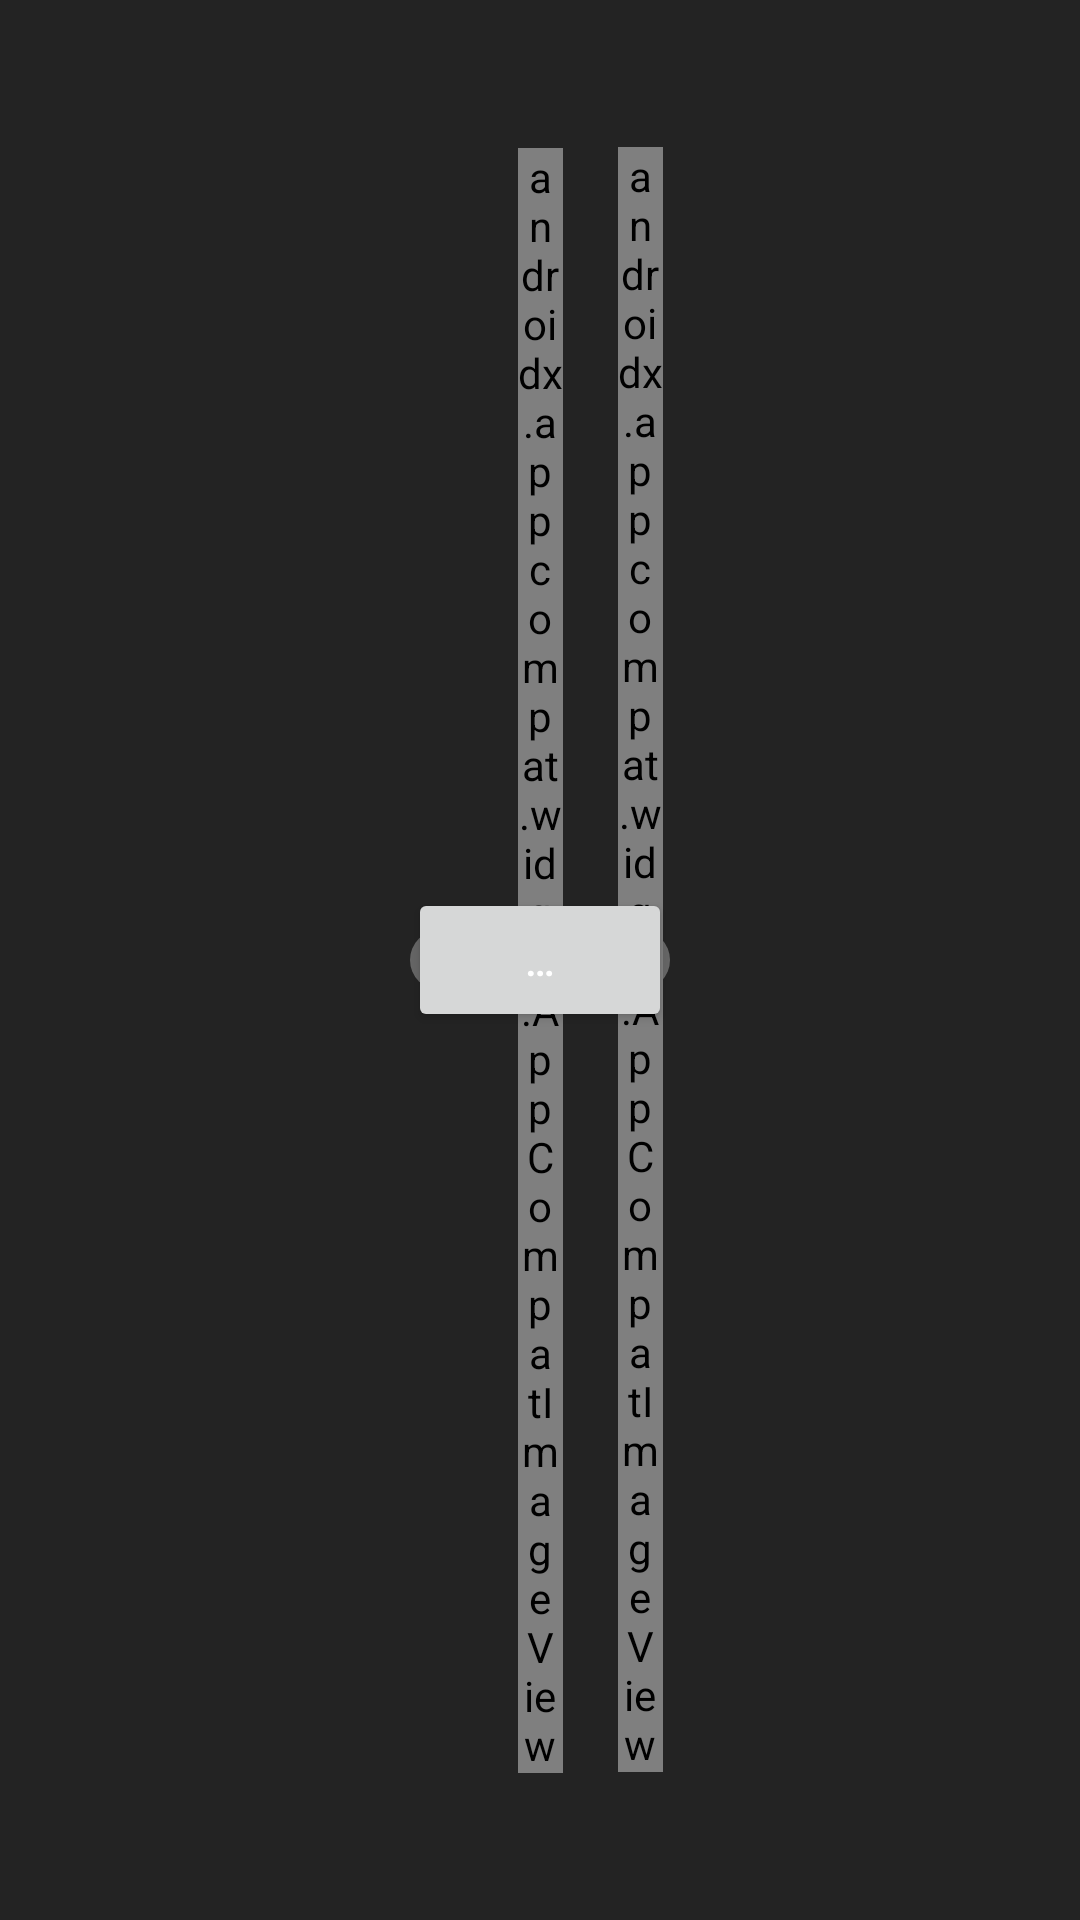

This screen was rendered from an Android layout file. Write that file and the resources it references.
<!-- AndroidManifest.xml: application theme Theme.PlinkApp -->
<!-- res/layout/widget_ballistics_button.xml -->
<?xml version="1.0" encoding="utf-8"?>
<androidx.constraintlayout.widget.ConstraintLayout xmlns:android="http://schemas.android.com/apk/res/android"
    xmlns:app="http://schemas.android.com/apk/res-auto"
    xmlns:tools="http://schemas.android.com/tools"
    android:id="@+id/ballistic_button"
    android:layout_width="wrap_content"
    android:layout_height="wrap_content">

    <TextView
        android:id="@+id/data"
        android:layout_width="wrap_content"
        android:layout_height="wrap_content"
        android:layout_marginTop="2dp"
        android:text="@string/value_unknown"
        android:textColor="@color/text_custom_color_selector"
        android:textSize="16sp"
        android:theme="@style/TextShadow"
        app:layout_constraintBottom_toTopOf="@+id/btn"
        app:layout_constraintEnd_toEndOf="@+id/btn"
        app:layout_constraintStart_toStartOf="@+id/btn"
        app:layout_constraintTop_toTopOf="parent" />

    <Button
        android:id="@+id/btn"
        android:layout_width="wrap_content"
        android:layout_height="wrap_content"
        android:text="@string/value_unknown"
        android:textAllCaps="false"
        app:layout_constraintBottom_toBottomOf="parent"
        app:layout_constraintEnd_toEndOf="parent"
        app:layout_constraintStart_toStartOf="parent"
        app:layout_constraintTop_toTopOf="parent"
        tools:ignore="DuplicateSpeakableTextCheck" />

    <LinearLayout
        android:layout_width="wrap_content"
        android:layout_height="match_parent"
        android:gravity="center"
        android:orientation="horizontal"
        app:layout_constraintEnd_toEndOf="parent"
        app:layout_constraintStart_toStartOf="parent"
        app:layout_constraintTop_toBottomOf="@+id/btn">

        <androidx.constraintlayout.widget.ConstraintLayout
            android:id="@+id/mode"
            android:layout_width="wrap_content"
            android:layout_height="wrap_content"
            android:paddingHorizontal="4.5dp">

            <ImageView
                android:id="@+id/acquisition_mode_bg"
                android:layout_width="wrap_content"
                android:layout_height="wrap_content"
                android:clickable="false"
                android:contentDescription="@android:string/unknownName"
                app:layout_constraintBottom_toBottomOf="parent"
                app:layout_constraintEnd_toEndOf="parent"
                app:layout_constraintStart_toStartOf="parent"
                app:layout_constraintTop_toTopOf="parent"
                app:srcCompat="@drawable/ic_circle_background" />

            <TextView
                android:id="@+id/acquisition_mode_value"
                android:layout_width="wrap_content"
                android:layout_height="wrap_content"
                android:clickable="false"
                android:text="@string/value_unknown"
                android:textAlignment="center"
                android:textColor="@color/textprimary"
                android:textSize="14sp"
                app:layout_constraintBottom_toBottomOf="@+id/acquisition_mode_bg"
                app:layout_constraintEnd_toEndOf="parent"
                app:layout_constraintStart_toStartOf="parent"
                app:layout_constraintTop_toTopOf="parent"
                app:layout_constraintVertical_bias="0.35000002" />
        </androidx.constraintlayout.widget.ConstraintLayout>

        <androidx.constraintlayout.widget.ConstraintLayout
            android:id="@+id/set"
            android:layout_width="wrap_content"
            android:layout_height="match_parent"
            android:paddingHorizontal="4.5dp">

            <ImageView
                android:id="@+id/status_bg"
                android:layout_width="wrap_content"
                android:layout_height="wrap_content"
                android:clickable="false"
                android:contentDescription="@android:string/unknownName"
                app:layout_constraintBottom_toBottomOf="parent"
                app:layout_constraintEnd_toEndOf="parent"
                app:layout_constraintStart_toStartOf="parent"
                app:layout_constraintTop_toTopOf="parent"
                app:srcCompat="@drawable/ic_circle_background" />

            <androidx.appcompat.widget.AppCompatImageView
                android:id="@+id/btn_status_icon"
                android:layout_width="15dp"
                android:layout_height="wrap_content"
                android:visibility="visible"
                app:layout_constraintBottom_toBottomOf="parent"
                app:layout_constraintEnd_toEndOf="parent"
                app:layout_constraintStart_toStartOf="parent"
                app:layout_constraintTop_toTopOf="parent"
                app:srcCompat="@drawable/ic_status_indicator"
                tools:src="@drawable/ic_clear_24"
                tools:visibility="visible" />

        </androidx.constraintlayout.widget.ConstraintLayout>

        <androidx.constraintlayout.widget.ConstraintLayout
            android:id="@+id/lock"
            android:layout_width="wrap_content"
            android:layout_height="wrap_content"
            android:paddingHorizontal="4.5dp">

            <ImageView
                android:id="@+id/btn_lock_bg"
                android:layout_width="wrap_content"
                android:layout_height="wrap_content"
                android:clickable="false"
                android:contentDescription="@android:string/unknownName"
                app:layout_constraintBottom_toBottomOf="parent"
                app:layout_constraintEnd_toEndOf="parent"
                app:layout_constraintStart_toStartOf="parent"
                app:layout_constraintTop_toTopOf="parent"
                app:srcCompat="@drawable/ic_circle_background" />

            <androidx.appcompat.widget.AppCompatImageView
                android:id="@+id/btn_lock_icon"
                android:layout_width="15dp"
                android:layout_height="wrap_content"
                android:visibility="visible"
                app:layout_constraintBottom_toBottomOf="parent"
                app:layout_constraintEnd_toEndOf="parent"
                app:layout_constraintStart_toStartOf="parent"
                app:layout_constraintTop_toTopOf="parent"
                app:srcCompat="@drawable/ic_lock_indicator"
                tools:src="@drawable/ic_lock_disabled_24"
                tools:visibility="visible" />
        </androidx.constraintlayout.widget.ConstraintLayout>

    </LinearLayout>

</androidx.constraintlayout.widget.ConstraintLayout>
<!-- resources referenced by this layout -->
<resources>
  <color name="textprimary">#FFE38F</color>
  <!-- drawable ic_circle_background (drawable) -->
  <vector android:height="24dp" android:tint="@color/gray"
      android:viewportHeight="24" android:viewportWidth="24"
      android:width="24dp" xmlns:android="http://schemas.android.com/apk/res/android">
      <path android:fillColor="@color/iconBackground" android:pathData="M12,12m-10,0a10,10 0,1 1,20 0a10,10 0,1 1,-20 0"/>
  </vector>
  <!-- drawable ic_lock_indicator (drawable) -->
  <level-list xmlns:android="http://schemas.android.com/apk/res/android">
  	<item
  		android:drawable="@drawable/ic_lock_24"
  		android:maxLevel="0"/>
  	<item
  		android:drawable="@drawable/ic_lock_open_24"
  		android:maxLevel="1"/>
  	<item
  		android:drawable="@drawable/ic_lock_disabled_24"
  		android:maxLevel="2"/>
  </level-list>
  <!-- drawable ic_status_indicator (drawable) -->
  <level-list xmlns:android="http://schemas.android.com/apk/res/android">
  	<item
  		android:drawable="@drawable/ic_clear_24"
  		android:maxLevel="0"/>
  	<item
  		android:drawable="@drawable/ic_check_24"
  		android:maxLevel="1"/>
  </level-list>
  <string name="value_unknown">…</string>
  <style name="TextShadow">
          <item name="android:shadowColor">@color/textShadow</item>
          <item name="android:shadowDx">0</item>
          <item name="android:shadowDy">2</item>
          <item name="android:shadowRadius">4</item>
      </style>
  <color name="gray">#656565</color>
  <color name="iconBackground">#FFFFFF</color>
  <color name="textShadow">#80000000</color>
  <style name="MySeekBarStyle" parent="Widget.AppCompat.SeekBar">
  
  
          <item name="android:thumbTint">@color/textprimary</item>
      </style>
  <color name="primaryBackground">#232323</color>
  <style name="MyActionMenuIcon">
          <item name="android:src">@drawable/ic_gears</item>
          <item name="android:paddingRight">15dp</item>
      </style>
  <style name="MyMenuStyle" parent="Theme.MaterialComponents.CompactMenu">
          <item name="android:textColor">@color/text_primary_color_selector</item>
          <item name="android:background">@color/gray</item>
          <item name="android:dropDownVerticalOffset">10dp</item>
      </style>
  <style name="MySpinnerDropdownStyle" parent="Widget.AppCompat.Spinner.DropDown">
          <item name="android:overlapAnchor">true</item>
          <item name="android:popupBackground">@color/gray</item>
      </style>
  <style name="MySpinnerItemStyle" parent="Widget.AppCompat.Light.DropDownItem.Spinner">
          <item name="android:textAppearance">@style/MySpinnerItemTextStyle</item>
      </style>
  <style name="MyButtonStyle" parent="Widget.MaterialComponents.Button">
          <item name="android:backgroundTint">@color/gray</item>
      </style>
  <style name="MyFloatingActionButtonStyle" parent="Widget.MaterialComponents.FloatingActionButton">
          <item name="backgroundTint">@color/action_button_color_selector</item>
          <item name="colorSecondary">@color/textprimary</item>
          <item name="tint">@color/text_primary_color_selector</item>
      </style>
  <style name="MyPreferenceStyle" parent="PreferenceThemeOverlay">
          
          <item name="preferenceCategoryTitleTextColor">@color/textprimary</item>
          <item name="preferenceCategoryTitleTextAppearance">@style/MyPreferenceCategoryTitleTextAppearance</item>
      </style>
  <color name="lightgray">#A1A1A1</color>
  <color name="darkgray">#494949</color>
  <style name="MySpinnerItemTextStyle" parent="TextAppearance.AppCompat.Widget.DropDownItem">
          <item name="android:textColor">@color/text_primary_color_selector</item>
      </style>
  <style name="MyPreferenceCategoryTitleTextAppearance" parent="@style/TextAppearance.AppCompat.Body2">
          <item name="android:textSize">16sp</item>
      </style>
</resources>
